pico-8 play session: hold ← + tap ❎, after a click and taps of 🅾, ❎, 🅾+❎, 🅾 in the second before t = 0

[t = 1 s] hold ← ~1s, tap ❎ ~2×
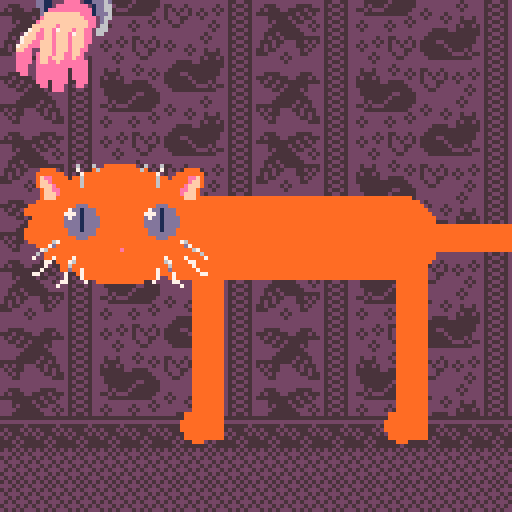
[t = 2 s] hold ← ~2s, tap ❎ ~4×
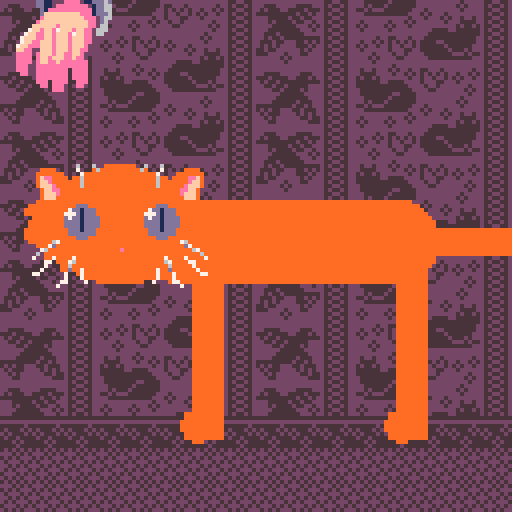
[t = 6 s] hold ← ~6s, tap ❎ ~10×
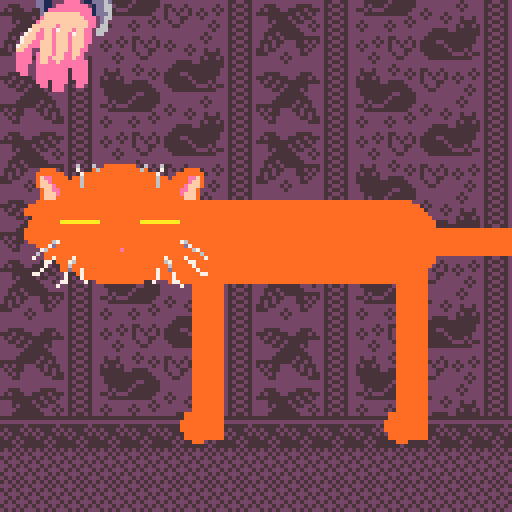

pico-8 cartridge
version 42
__lua__
-- [lib:p8go] --
-- p8go runtime v0
p8go={}
local _b=0x5f80
local _s=0
local function _w(cmd,ch,msg)
 _s=(_s+1)%256
 ch=ch or ""
 msg=msg or ""
 poke(_b,0)
 poke(_b+1,_s)
 poke(_b+2,112) poke(_b+3,56) poke(_b+4,103) poke(_b+5,111) poke(_b+6,33)
 poke(_b+7,cmd)
 poke(_b+8,#ch)
 poke(_b+9,#msg)
 for i=1,min(#ch,8) do poke(_b+9+i,ord(ch,i)) end
 for i=1,min(#msg,13) do poke(_b+17+i,ord(msg,i)) end
 local c=0
 for i=0,30 do c=(c+peek(_b+i))%256 end
 poke(_b+31,c)
end
function p8go.has(_) return peek(_b+2)==112 and peek(_b+3)==56 end
function p8go.ipc_send(ch,msg) _w(1,ch,msg) end
function p8go.vibe(ms,strength) p8go.ipc_send("haptic",chr(1)..chr(ms%256)..chr(flr((strength or 1)*255))) end
function p8go.vibe_stop() p8go.ipc_send("haptic",chr(2)) end
function p8go.ach_unlock(id) p8go.ipc_send("ach",chr(1)..id) end
function p8go.ach_progress(id,v,t) p8go.ipc_send("ach",chr(2)..id..":"..v..":"..t) end
-- [/lib:p8go] --
-- i18n runtime (generated by pico8ide)
-- locale: zh, 3 unique glyphs
_gd="\x00\x00\x0a\x05\x00\x00\x00\x00\x32\x2f\x3a\x3a\x7f\x2a\x3b\x00\x29\x7e\x2b\x7e\x7f\x56\x7d\x00"
_gw={5,8,8}
_td={
 ["pet_kitty"]={w=26,s="\128\129\130\128"},
}

function _txi()
 poke(0x5600,4)
 poke(0x5601,8)
 poke(0x5602,8)
 for i=1,#_gd do poke(0x59ff+i,ord(_gd,i)) end
end

function tx(k,x,y,c)
 local d=_td[k]
 if not d then return end
 local cx=x
 for i=1,#d.s do
  local ch=ord(d.s,i)
  if ch==10 then cx=x y+=10
  else
   print("\014"..chr(ch),cx,y,c)
   cx+=_gw[ch-127]
  end
 end
end

function txw(k)
 local d=_td[k]
 return d and d.w or 0
end

--pet the cat
--by doriencey
--v 2.2
--add vibration by hp7hao


function _init()
 _txi()
	--reset()
	
	head={x=0,y=40}
	allow_hissing=0					
	eyecol=	flr(rnd(5))+9				
	eyerad=	rnd(3)+3
	norerad=rnd(2)
	
	sprs={0,3}
	head_spr=rnd(sprs)
						
	pl={x=64,y=8,r=25,spr=7}
	
purrgoing=false
offst=-20

hiss_t=0
hissing=false

anger=0
angry=false
puff_t=10

cat={}
legs={}

catcols=split("0,1,4,5,6,7,13,137,128,129,132,134")
									
catc=ceil(rnd(#catcols))
catcolor=catcols[catc]

pi=3.14

spd=2
puff=0
mode="pet_kitty"
maxh=100

eyesopen=true
t=1

purrmeter=0
meow_t=0

blink=.1

meow_sound=1	
		
	switch_t=10
	move=move_arrows
	cartdata("ptc_3_by_doriencey")
	loadsetting()
	menu_txt=menu[allow_hissing+1]
	
	setup_body()
	setup_personality()
	pickcolors()
	lock_to_pl()
end

function _update60()
--resetting mouse position
	if stat(31)=='r' then
		mouse_x,mouse_y=pl.x,pl.y
	end

	switch_t-=1
		menuitem(2,menu_txt,
		toggle_hiss)
	t+=1
	
	npox=(pl.x/127)*28-5
	
	update_cat_body()
	update_head()
	update_eyes()
	update_legs()
	breath()
	purr()
		
	if allow_hissing==0 then
		get_angry()
		hiss()
		puff_up()
	end
	if allow_hissing!=0 then
		anger=0
		angry=false
	end
	
	update_mean()	
	meow()
	move()
	
	--extra offset y-position
	--so the hand actually
	--reaches the cat
	offst=sin((pl.y*pl.y)/20*0.0018)*40	

	--angry=true
	mouse_or_arrows()
	pl.y=limit(pl.y,0,40)
	pl.x=limit(pl.x,20,127)
	
end--update

function _draw()

	cls(3)
	map()	
	palt(0)
	palt(3,true)

	textshad(mode,30,textpos,7,5)	
		
	textpos=(sint(1)*2)+30
	
	draw_legs()
	draw_cat_body()
	drawhead(0,head.y)
	draw_angry()
	drawhand()
	
	pickcolors()
	
--print(purrmeter,8,8,10)

end--draw

textpos=0
------------------------------

function drawhead(x,y)
	
	spr(head_spr,x+6,y,3,4)
	
	spr(head_spr,x+30,
					y,3,4,true)
	circfill(x+30,y+22,
												noserad,14)
																	
	for i=1,2 do
		draw_eye(head.x+i*20,
		head.y+15)
	end
		drawmouth(head.x+30,head.y+28)		
end

--bell curve calculations
function calcbell(x,
									inflx,infly)

		local xm=(x-inflx)
		local devi=2--deviation
		local 
		exp=(-1/2*((xm)/devi))*
		(-1/2*((xm)/devi))
		bell=1/devi*sqrt(2*pi)*exp						
		bell=limit(bell,-4,4)			
		local y=(bell-2*bell+infly)*5
		local val=(infly*y/100)+20

		return val
end


-->8

function mouse_or_arrows()
	
	for i=0,4 do
		if btn(i) then
			move=move_arrows
		end
	end
	
	if check_using_mouse()then
		move=move_mouse
	end
	
end

function lock_to_pl()
	poke(0x5f2d,0x5) 
	mouse_x=pl.x
	mouse_y=pl.y
end

function move_mouse()
	pl.x+=stat(38)/8
	pl.y+=stat(39)/8
end

function check_using_mouse()
	if stat(38)!=0 then
		lock_to_pl()
		mode=""
		return true
	end
		return false
end

function move_arrows()	
	for i=1,4 do	
		local dirx={-spd,spd,0,0}
		local diry={0,0,-spd/2,spd/2}
				if btn(i-1) then
					pl.x+=dirx[i]
					pl.y+=diry[i]
					mode="  "
				end
	end	
end


function check_moving_richt()

	if stat(38)>0 then
		return true
	end

	if btn(➡️) then
		return true
	end
	
	return false
end

function check_moving_left()
	if stat(38)<0 then
		return true
	end
	if btn(⬅️) then
		return true
	end
	
	x_buff=pl.x
	
	return false
end



	function check_push()
		if	pl.y>37 then
			return true
			else return false
		end
	end
	
	function check_rub()
		if touchingbody() and btn(⬅️) then
			return true 
			else return false
		end
	end

function touch_head()
	if pl.x<60 and pl.y>23 
	and pl.y<37
	then return true end
	return false
end

function touchingbody()
	if pl.y>23 and pl.y<37
	then
		return true
	end
	return false
end

function pickcolors()

	if catcolor==eyecol then
		catcolor=0
	end
	
	pal(0,catcolor,1)
	pal(3,143,1)
	pal(2,142,1)
	if catcolor==137 then
		pal(3,133,1)
		pal(2,141,1)	
	end
end

function limit(val,mn,mx)
	val=min(mx,val)
	val=max(mn,val)
		return val
end
	
	function textshad(string,x,y,c1,c2)
		tx(string,x,y+1,c2)
		tx(string,x,y,c1)
	end
	
function cycle(val,mn,mx)
	if val>mx then 
	val=mn
	elseif val<mn then
	val=mx 
	end
	return val
end

function sint(exp)
	return sin(time()*exp)
end
-->8

function drawhand()
	if touchingbody() then
		animatehand()
	end

	rectfill(pl.x-7,
										0,pl.x+6,
										pl.y-offst-7,13)

	spr(pl.spr,pl.x-16,
					pl.y-offst-16,3,4)
end


function animatehand()
	local id=1
	local plsprts={7,10,13}
	id+=flr(sint(4))
	id=cycle(id,1,#plsprts)
	pl.spr=plsprts[id]
	if sint(1.5)==0 then
		p8go.vibe(100,0.66)
		sfx(7,2)
	end
end


-->8
--sound

function pickmeow()
	meow_sound=flr(rnd(4))
	c_meowfreq=
	flr(rnd(meowfreq)+meowfreq)
end

function meowing()
	if meow_t>0 then
		return true else 
		return false
	end
end

function canmeow()
	if touchingbody() then
		if not touch_head() then
			if not purrgoing then
				if not hissing then
					if t%meowfreq==1 then
						return true
					end
				end
			end
		end
	end
	return false
end

function meow()
	meow_t-=1
	meow_t=limit(meow_t,0,30)
	if canmeow() then
			meow_t=60
			p8go.vibe(255,0.66)
			sfx(meow_sound)
			pickmeow()
	end
end

function purr()
	fillpurr()		
	if purring then
		meowt=false
		if not purrgoing then
			music(4,20000)
			purrgoing=true
			
		end
		else music(-1,1000)
							purrgoing=false
	end
end

function hiss()
	hiss_t-=1
	if anger>=moody and 
	purring==false and
	hissing==false then
		hiss_t=200+rnd(300)
		p8go.vibe(255,1.0)
		sfx(10)
		hissing=true
		anger-=500
	end
	if hiss_t<1 then 
	hissing=false
	end 
	hiss_t=limit(hiss_t,0,200)
end


-->8
--personality functions

function setup_personality()
	
	verbmode=rnd(1000)	
	raggdoll=rnd(100)
	
	meowfreq=flr(rnd(100)+200)
	c_meowfreq=meowfreq
			
	friendlyness=3000
	moody=rnd(3000)+500
	maxfriend=friendlyness+rnd(600)+100
	
	headpet_rate=rnd(3)
--headpet=0
	bodypet_rate=rnd(3)
--	bodypet=0
	stroke_bonus=rnd(10)+3
--	stroke=0

	rub_rate=rnd(3)+6-15
--	rub=0
	push_rate=-rnd(3)+6-15
--	push=0
	decay=rnd(3)+1-4
		
	if verbmode>995 then
		mean=true
	end
	
	a_push_rate=rnd(3)+1
	a_rub_rate=rnd(1)+1
	a_decay=rnd()
	
	if raggdoll>98 then
		friendlyness=1
		maxfriendlyness=1500
		rub_rate=1
		push_rate=1
		a_push_rae=0
		a_rub_rate=0
	end
end


function fillpurr()	

	if	eyesopen==false then
		headpet=headpet_rate
		else headpet=0
	end
	if touchingbody() 
	and pl.y<37 and check_moving_left()==false 
	then
		bodypet=bodypet_rate
		else bodypet=0
	end
	
	if touchingbody() and 
	check_moving_left() then
		rub=rub_rate
		else rub=0
	end
	
	if touchingbody() and 
	check_moving_richt() then
		stroke=stroke_bonus
		else stroke=0
	end
	
	if check_push() then
		push=push_rate
		else push=0
	end	

			purrate=headpet+bodypet+rub
		+stroke+push+decay		

	purrmeter+=purrate		
			
		purrmeter=
		limit(purrmeter,0,maxfriend)
		
		if purrmeter>friendlyness then
		purring=true
		else purring =false
	end	
end


function get_angry()
	
	if check_push() then
		a_push=a_push_rate
		else a_push=0
	end
	
	if check_rub() then
		a_rub=a_rub_rate
		else a_rub=0
	end
	
	if purrate>1 then
	 anger_rate=-(purrate/20)
	 else 
	 	anger_rate=
			a_push+a_rub-a_decay/20
	end
	
	anger+=anger_rate
	anger=limit(anger,0,moody+500)	
	
	if anger>moody or hissing then
		angry=true
		else angry=false
	end
	
end

function update_mean()
	if mean then
		if touchingbody() then
			anger+=5
			purrate=0
		end
	end
end


-->8
--new cat renderer

function setup_body()
	for i=1,28 do
		local c={}
		c.x=40+i*3+2
		c.y=60
		if i<20 then
		c.r=10
		else c.r=3
		end
		add(cat,c)
	end
	
	for i=1,2 do
		local l={}
		l.x=i*51-1
		l.y=65
		add(legs,l)
	end
	
end

function update_legs()
	for i=1,#legs do
		local l=legs[i]
		local _npox=(pl.x/127)*2
		l.y=
		calcbell(i,_npox,pl.y)
		l.y=limit(l.y,60,110)
	end
end

function draw_legs()
	for i=1,#legs do
		local l=legs[i]
			rectfill(l.x-2,l.y+sint(.5)*2,
			l.x+5,109,0)
			circfill(i*51-2,
			106,4,0)
	end
end

function update_cat_body()
	for i=1,#cat do
		local c=cat[i]
		c.y=
		calcbell(i,npox,pl.y)			
		c.y=limit(c.y,60,maxh)		
	end
end

function breath()
	for c in all(cat) do
		c.y+=sint(.5)
	end
end

function draw_cat_body()
	for c in all(cat) do
		circfill(c.x,c.y,c.r+puff,0)
	end
end

function update_head()	
	local hpos=
	calcbell(pl.x/127,npox,pl.y)
	+pl.y/10
	head.y=hpos-15	
	head.y=limit(head.y,40,110)
	if touch_head() then
		head.y+=sint(3)
	end	
end

		
	function update_eyes()
		if touch_head() then
			eyesopen = false
			else eyesopen = true
		end
		
	if sint(blink)>.95 then
		eyesopen=false
	end
	
	if angry then
		eyesopen=true
	end
		
	end

function draw_eye(x,y)
	local lineval=eyerad/2	

	if eyesopen then 
	local pupil=pl.x/50*(eyerad/5)
	
	circfill(x,y,eyerad,eyecol)
	line(x+pupil,
						y-lineval,
						x+pupil,
						y+lineval,1)
	circfill(x-lineval,
										y-eyerad/3+sint(.2)/2,
										eyerad/3,7)
	else
	line(x-eyerad,y,x+eyerad,y,
	catcolor+1) 
	end
		
end

function draw_angry()
	if angry then
		spr(128,head.x+15,
		head.y+eyerad+3,2,2)
		spr(128,head.x+30,
		head.y+eyerad+3,
		2,2,true)
	end
end

function mouthopen()
	if meowing() or hissing then
		return true
		else return false
	end
end

function drawmouth(x,y)
	if	mouthopen() then
			for i=1,2 do
				local c={0,8}
				circfill(x,y,6-(i*2),c[i])
			end
	end
end

function puff_up()
	if hiss_t>0 then
		puff+=2
		else puff-=.25
	end
	puff=limit(puff,0,2)
end	


-->8
--menu and cartdata

--cartdata("ptc 3 by doriencey")

menu={"disallow hissing",
						"allow hissing"}

function toggle_hiss()
	allow_hissing+=1
	allow_hissing%=2
	anger=0
	dset(0,allow_hissing)
	menu_txt=menu[allow_hissing+1]
end

function loadsetting()
	if dget(0)!=nil then
		allow_hissing=dget(0)
		else allow_hissing=0
	end
end





-->8
--make enabeling
--mouse support
--a menu item
__gfx__
33333333333333333333333333333333333000333333333333333333333333333dddddddddddd333333333333dd6666dddddd333333333333d6666666dddd333
33333333333336333633000033333333330ee003373337333333333333333333666666666dddd33333333333666666666dddd3333333333366666666666dd333
3333000033333733306000003333333330efe000307000003333333333333336666666666666dd3333333336666666666666dd3333333336666666666666dd33
3330000000333370000000003333333330ffee000070000033333333333333666ddddddd66666d33333333666ddddddd66666d33333333666ddddddd66666d33
3330fee00003006000000000333333330fffee00000700003333333333333666ddddddddddd666d333333666ddddddddddd666d333333666ddddddddddd66dd3
3330ffe00000006000000000333333330fffee0000000000333333333333366dddd1111dddddd6dd3333366ddd11111dddddd6dd3333366dd111111ddddd66dd
3330fffe0000006000000000333333330ee000000000000033333333333336dd111111111dddd66d333336dd111111111dddd6dd333336dd111111111ddd66dd
33330ffee0000000000000003333003000000000000000003333333333333dd11222eeee211ddd6d33333dd1122eeeee211dd66d33333dd112eeeeee211d666d
33330fffe0000000000000003333300000000000000000003333333333333dd112eeeeeeee21dd6633333dd11eeeeeeeee21dd6d33333dd11eeeeeeeee21d66d
33330fff000000000000000033333330000000000000000033333333333333d1eeeeeeeeeee1dd66333333d1eeeeeeeeeee1dd66333333d1eeefffeeeee1dd6d
33300000000000000000000033330000000000000000000033333333333333dfffffffffeee1ddd6333333dfffffffffeee1d666333333dfffffffffeee1dd6d
30000000000000000000000033300300000000000000000033333333333333effffffffffeee2d66333333effffffffffeee2666333333effffffffffeee2d6d
0000000000000000000000003333300000000000000000003333333333333effffffffffffee2d6333333effffffffffffee2d6333333effffffffffffe22d63
000000000000000000000000333330000000000000000000333333333333ffffffefffffffee26633333ffffffefffffffe226633333ffffffefffffffe22663
330000000000000000000000333300000000000000000000333333333337ffeffe7fffeffee26663333fffeffe7fffeffee266633337ffeffe7fffeffee26663
30000000000000000000000033300000000000000000000033333333337ffeeffefffe7ffee26633337ffeeffefffe7ffee26633337ffeeffefffe7ffee26633
3000000000000000000000003300003000000000000000003333333337fffeeffefffefffee2333333fffeeffefffefffee23333337ffeeffefffefffee23333
0000000000000000000000003003330000000000000000003333333337ffeefffefffefffee2333337ffeefffefffefffee233333fffeeffeffffefffee23333
000000000000000000000000333330000000000000000000333333337ffeeefffefffefffe2233333ffeeefffefffefffe2233333ffeeeffefffeffffe233333
00000000000000000000000033333000000000000000000033333333ffee33fffefffeffee2333333feee3fffefffeffee2333333feeefffefffefffee233333
30000006700000000000000033330000000000000000000033333333eeee3efffeffeeffe22333333eeeeefffeffeeffe22333333eeeefffefffefffe2233333
3330007d000000000000000033330030000000000000000033333333eeee3effefffeefee23333333eeeeeffefffeefee23333333eeeeeffefffeefee2333333
33337600000000000000000033330330000000000000000033333333eeee3effeefeeeeeee3333333eeeeeffeefeeeeeee33333333eeeeffeefeeeeeee333333
33363000000000000000000033333330030000000000000033333333eee33eeeeeeeeeeeee3333333eee3eeeeeeeeeeeee33333333eeeeeeeeeeeeeeeee33333
33733007000070000000000033333333030000000000000033333333eee33eeeeeeee3eeee3333333eee3eeeeeeeeeeeee333333333e3eeeeeeeeeeeeee33333
333337730007600000000000333333333303000076000000333333333ee33eeeeeeee3eeee3333333ee333eeeeeeeeeeee333333333333eeeeeeeeeeeee33333
3333373330060000000000003333333333333766000000003333333333333eeeeeeee3eeee333333333333eeeeeeeeeeee333333333333eeeeeeee3eee333333
33337333300d0070000000003333333333337333000700003333333333333eee3eeee33eee333333333333eeeeeeee3ee33333333333333ee3eeee3333333333
33773333337330700000000033333333337733333060000033333333333333ee3eee333ee33333333333333e33eee3333333333333333333333ee33333333333
33333333337333700000000033333333333333333700000033333333333333333eee3333333333333333333333ee333333333333333333333333333333333333
33333333377333373300000033333333333333337333000033333333333333333333333333333333333333333333333333333333333333333333333333333333
33333333733333333333333333333333333333333333333333333333333333333333333333333333333333333333333333333333333333333333333333333333
00000000222222222332233222222222223222222222222222232222333333333333333333333333333333333333333300000000000000000000000000000000
00000000222222322323323222322322232322322222222222323222222222223333333333333333333336333633000000000000000000000000000000000000
00000000223223232332233222333322223223232232222222232222333333233333333333330000333337333060000000000000000000000000000000000000
00000000232322322323323223233232222222322323222322222222323332323333333333300000003333700000000000000000000000000000000000000000
0000000022322222233223322333333223333222223222323223223223233323333333333330fee0000300600000000000000000000000000000000000000000
0000000022222322232332322333333333333322222222232223333232332333333333333330ffe0000000600000000000000000000000000000000000000000
0000000022223232233223322233333333333332222222222232332333323233333333333330fffe000000600000000000000000000000000000000000000000
00000000222223222323323222333333332233332222333322333333333323333333333333330ffee00000000000000000000000000000000000000000000000
00000000000000002222222222233333323333332223333333333333323232323333333333330fffe00000000000000000000000000000000000000000000000
00000000000000002332223222232333233333332233333333333332222323233333333333330fff000000000000000000000000000000000000000000000000
00000000000000002323232323323222333333322333322333333332323232223333333333300000000000000000000000000000000000000000000000000000
00000000000000002322322322233333333333222333333233333322232223233333333330000000000000000000000000000000000000000000000000000000
00000000000000002322233222222222222222322333333323332322223232323333333300000000000000000000000000000000000000000000000000000000
00000000000000002232232222322222232223232233333332223233232322233333333300000000000000000000000000000000000000000000000000000000
00000000000000002223322223232222323222322223333333333322322232323333333333000000000000000000000000000000000000000000000000000000
00000000000000002222222222322222232222222222222222222222232323223333333330000000000000000000000000000000000000000000000000000000
00000000000000002222222222222222222222222222222222222222000000003333333330000000000000000000000000000000000000000000000000000000
00000000000000002233322222333322222222222222222222222222000000003333330000000000000000000000000000000000000000000000000000000000
00000000000000002323332233332333222222222233332222233322000000003333333000000000000000000000000000000000000000000000000000000000
00000000000000003333333333233232222222223332333322333232000000003333333300000000000000000000000000000000000000000000000000000000
00000000000000002223333323323322222222222323323333333333000000003333333330000006700000000000000000000000000000000000000000000000
0000000000000000222323333233223222222222223323323333322200000000333333333330007d000000000000000000000000000000000000000000000000
00000000000000002222333333222323222222222222332333323222000000003333333333337600000000000000000000000000000000000000000000000000
00000000000000002223333333322232222222222222223333332222000000003333333333363000000000000000000000000000000000000000000000000000
00000000000000002233323333332222222222222222233333333222000000003333333333733007000070000000000000000000000000000000000000000000
00000000000000002232332333333333222222222222333333233322000000003333333333333773000760000000000000000000000000000000000000000000
00000000000000002333233222332323222222223333333332332322000000003333333333333733300600000000000000000000000000000000000000000000
00000000000000002323232222333232222222223232332223323332000000003333333333337333300d00700000000000000000000000000000000000000000
00000000000000003323322222232322222222222323332222323232000000003333333333773333337330700000000000000000000000000000000000000000
00000000000000003332222322233222222222222232322222233233000000003333333333333333337333700000000000000000000000000000000000000000
00000000000000002222223232222222222222222223322222222333000000003333333333333333377333373300000000000000000000000000000000000000
00000000000000002222222322222222222222222222222222222222000000003333333333333333733333333333333300000000000000000000000000000000
33333000000333330000000000000000000000000000000000000000000000000000000000000000000000000000000000000000000000000000000000000000
33300000000003330000000000000000000000000000000000000000000000000000000000000000000000000000000000000000000000000000000000000000
33000000000000330000000000000000000000000000000000000000000000000000000000000000000000000000000000000000000000000000000000000000
30000000000000030000000000000000000000000000000000000000000000000000000000000000000000000000000000000000000000000000000000000000
30000000000000030000000000000000000000000000000000000000000000000000000000000000000000000000000000000000000000000000000000000000
33300000000000000000000000000000000000000000000000000000000000000000000000000000000000000000000000000000000000000000000000000000
33333300000000000000000000000000000000000000000000000000000000000000000000000000000000000000000000000000000000000000000000000000
33333330000000000000000000000000000000000000000000000000000000000000000000000000000000000000000000000000000000000000000000000000
33333333300000000000000000000000000000000000000000000000000000000000000000000000000000000000000000000000000000000000000000000000
33333333333300000000000000000000000000000000000000000000000000000000000000000000000000000000000000000000000000000000000000000000
33333333333333330000000000000000000000000000000000000000000000000000000000000000000000000000000000000000000000000000000000000000
33333333333333330000000000000000000000000000000000000000000000000000000000000000000000000000000000000000000000000000000000000000
33333333333333330000000000000000000000000000000000000000000000000000000000000000000000000000000000000000000000000000000000000000
33333333333333330000000000000000000000000000000000000000000000000000000000000000000000000000000000000000000000000000000000000000
33333333333333330000000000000000000000000000000000000000000000000000000000000000000000000000000000000000000000000000000000000000
33333333333333330000000000000000000000000000000000000000000000000000000000000000000000000000000000000000000000000000000000000000
33333333300000000000000000000000000000000000000000000000000000000000000000000000000000000000000000000000000000000000000000000000
33333330333000000000000000000000000000000000000000000000000000000000000000000000000000000000000000000000000000000000000000000000
33333333033330000000000000000000000000000000000000000000000000000000000000000000000000000000000000000000000000000000000000000000
33333333033333330000000000000000000000000000000000000000000000000000000000000000000000000000000000000000000000000000000000000000
33333333333333333000000000000000000000000000000000000000000000000000000000000000000000000000000000000000000000000000000000000000
33333333333333333300000000000000000000000000000000000000000000000000000000000000000000000000000000000000000000000000000000000000
33333333333333333300000000000000000000000000000000000000000000000000000000000000000000000000000000000000000000000000000000000000
33333333333333333000000000000000000000000000000000000000000000000000000000000000000000000000000000000000000000000000000000000000
33333333333333333330300000000000000000000000000000000000000000000000000000000000000000000000000000000000000000000000000000000000
33333333333333333333300000000000000000000000000000000000000000000000000000000000000000000000000000000000000000000000000000000000
33333333333333333333300000000000000000000000000000000000000000000000000000000000000000000000000000000000000000000000000000000000
33333333333333333333333300000000000000000000000000000000000000000000000000000000000000000000000000000000000000000000000000000000
33333333333333333333333300000000000000000000000000000000000000000000000000000000000000000000000000000000000000000000000000000000
33333333333333333333333300000000000000000000000000000000000000000000000000000000000000000000000000000000000000000000000000000000
33333333333333333333333333000000000000000000000000000000000000000000000000000000000000000000000000000000000000000000000000000000
33333333333333333333333333333333000000000000000000000000000000000000000000000000000000000000000000000000000000000000000000000000
00000000000000000000000000000000000000000000000000000000000000000000000000000000000000000000000000000000000000000000000000000000
00000000000000000000000000000000000000000000000000000000000000000000000000000000000000000000000000000000000000000000000000000000
00000000000000000000000000000000000000000000000000000000000000000000000000000000000000000000000000000000000000000000000000000000
00000000000000000000000000000000000000000000000000000000000000000000000000000000000000000000000000000000000000000000000000000000
00000000000000000000000000000000000000000000000000000000000000000000000000000000000000000000000000000000000000000000000000000000
00000000000000000000000000000000000000000000000000000000000000000000000000000000000000000000000000000000000000000000000000000000
00000000000000000000000000000000000000000000000000000000000000000000000000000000000000000000000000000000000000000000000000000000
00000000000000000000000000000000000000000000000000000000000000000000000000000000000000000000000000000000000000000000000000000000
00000000000000000000000000000000000000000000000000000000000000000000000000000000000000000000000000000000000000000000000000000000
00000000000000000000000000000000000000000000000000000000000000000000000000000000000000000000000000000000000000000000000000000000
00000000000000000000000000000000000000000000000000000000000000000000000000000000000000000000000000000000000000000000000000000000
00000000000000000000000000000000000000000000000000000000000000000000000000000000000000000000000000000000000000000000000000000000
00000000000000000000000000000000000000000000000000000000000000000000000000000000000000000000000000000000000000000000000000000000
00000000000000000000000000000000000000000000000000000000000000000000000000000000000000000000000000000000000000000000000000000000
00000000000000000000000000000000000000000000000000000000000000000000000000000000000000000000000000000000000000000000000000000000
00000000000000000000000000000000000000000000000000000000000000000000000000000000000000000000000000000000000000000000000000000000
00000000000000000000000000000000000000000000000000000000000000000000000000000000000000000000000000000000000000000000000000000000
00000000000000000000000000000000000000000000000000000000000000000000000000000000000000000000000000000000000000000000000000000000
00000000000000000000000000000000000000000000000000000000000000000000000000000000000000000000000000000000000000000000000000000000
00000000000000000000000000000000000000000000000000000000000000000000000000000000000000000000000000000000000000000000000000000000
00000000000000000000000000000000000000000000000000000000000000000000000000000000000000000000000000000000000000000000000000000000
00000000000000000000000000000000000000000000000000000000000000000000000000000000000000000000000000000000000000000000000000000000
00000000000000000000000000000000000000000000000000000000000000000000000000000000000000000000000000000000000000000000000000000000
00000000000000000000000000000000000000000000000000000000000000000000000000000000000000000000000000000000000000000000000000000000
00000000000000000000000000000000000000000000000000000000000000000000000000000000000000000000000000000000000000000000000000000000
00000000000000000000000000000000000000000000000000000000000000000000000000000000000000000000000000000000000000000000000000000000
00000000000000000000000000000000000000000000000000000000000000000000000000000000000000000000000000000000000000000000000000000000
00000000000000000000000000000000000000000000000000000000000000000000000000000000000000000000000000000000000000000000000000000000
00000000000000000000000000000000000000000000000000000000000000000000000000000000000000000000000000000000000000000000000000000000
00000000000000000000000000000000000000000000000000000000000000000000000000000000000000000000000000000000000000000000000000000000
00000000000000000000000000000000000000000000000000000000000000000000000000000000000000000000000000000000000000000000000000000000
00000000000000000000000000000000000000000000000000000000000000000000000000000000000000000000000000000000000000000000000000000000
__gff__
0000000000000000000000000000000000000000000000000000000000000000000000000000000000000000000000000000000000000000000000000000000000000000000000000000000000000000000000000000000000000000000000000000000000000000000000000000000000000000000000000000000000000000
0000000000000000000000000000000000000000000000000000000000000000000000000000000000000000000000000000000000000000000000000000000000000000000000000000000000000000000000000000000000000000000000000000000000000000000000000000000000000000000000000000000000000000
__map__
6263425354524142626342535445464200000000000000000000000000000000000000000000000000000000000000000000000000000000000000000000000000000000000000000000000000000000000000000000000000000000000000000000000000000000000000000000000000000000000000000000000000000000
7273424152454642727342415255564200000000000000000000000000000000000000000000000000000000000000000000000000000000000000000000000000000000000000000000000000000000000000000000000000000000000000000000000000000000000000000000000000000000000000000000000000000000
6566424344555642656642434452414200000000000000000000000000000000000000000000000000000000000000000000000000000000000000000000000000000000000000000000000000000000000000000000000000000000000000000000000000000000000000000000000000000000000000000000000000000000
7576425354454642757642535445464200000000000000000000000000000000000000000000000000000000000000000000000000000000000000000000000000000000000000000000000000000000000000000000000000000000000000000000000000000000000000000000000000000000000000000000000000000000
6263424152555642626342415255564200000000000000000000000000000000000000000000000000000000000000000000000000000000000000000000000000000000000000000000000000000000000000000000000000000000000000000000000000000000000000000000000000000000000000000000000000000000
7273424344524142727342434452414200000000000000000000000000000000000000000000000000000000000000000000000000000000000000000000000000000000000000000000000000000000000000000000000000000000000000000000000000000000000000000000000000000000000000000000000000000000
6566425354454642656642535445464200000000000000000000000000000000000000000000000000000000000000000000000000000000000000000000000000000000000000000000000000000000000000000000000000000000000000000000000000000000000000000000000000000000000000000000000000000000
7576424152555642757642415255564200000000000000000000000000000000000000000000000000000000000000000000000000000000000000000000000000000000000000000000000000000000000000000000000000000000000000000000000000000000000000000000000000000000000000000000000000000000
6263424344524142626342434452414200000000000000000000000000000000000000000000000000000000000000000000000000000000000000000000000000000000000000000000000000000000000000000000000000000000000000000000000000000000000000000000000000000000000000000000000000000000
7273425354454642727342535445464200000000000000000000000000000000000000000000000000000000000000000000000000000000000000000000000000000000000000000000000000000000000000000000000000000000000000000000000000000000000000000000000000000000000000000000000000000000
6566424152555642656642415255564200000000000000000000000000000000000000000000000000000000000000000000000000000000000000000000000000000000000000000000000000000000000000000000000000000000000000000000000000000000000000000000000000000000000000000000000000000000
7576424344524142757642434452414200000000000000000000000000000000000000000000000000000000000000000000000000000000000000000000000000000000000000000000000000000000000000000000000000000000000000000000000000000000000000000000000000000000000000000000000000000000
6263425354454642626342535445464200000000000000000000000000000000000000000000000000000000000000000000000000000000000000000000000000000000000000000000000000000000000000000000000000000000000000000000000000000000000000000000000000000000000000000000000000000000
4747474747474747474747474747474700000000000000000000000000000000000000000000000000000000000000000000000000000000000000000000000000000000000000000000000000000000000000000000000000000000000000000000000000000000000000000000000000000000000000000000000000000000
5757575757575757575757575757575700000000000000000000000000000000000000000000000000000000000000000000000000000000000000000000000000000000000000000000000000000000000000000000000000000000000000000000000000000000000000000000000000000000000000000000000000000000
5757575757575757575757575757575700000000000000000000000000000000000000000000000000000000000000000000000000000000000000000000000000000000000000000000000000000000000000000000000000000000000000000000000000000000000000000000000000000000000000000000000000000000
0000000000000000000000000000000000000000000000000000000000000000000000000000000000000000000000000000000000000000000000000000000000000000000000000000000000000000000000000000000000000000000000000000000000000000000000000000000000000000000000000000000000000000
0000000000000000000000000000000000000000000000000000000000000000000000000000000000000000000000000000000000000000000000000000000000000000000000000000000000000000000000000000000000000000000000000000000000000000000000000000000000000000000000000000000000000000
0000000000000000000000000000000000000000000000000000000000000000000000000000000000000000000000000000000000000000000000000000000000000000000000000000000000000000000000000000000000000000000000000000000000000000000000000000000000000000000000000000000000000000
0000000000000000000000000000000000000000000000000000000000000000000000000000000000000000000000000000000000000000000000000000000000000000000000000000000000000000000000000000000000000000000000000000000000000000000000000000000000000000000000000000000000000000
0000000000000000000000000000000000000000000000000000000000000000000000000000000000000000000000000000000000000000000000000000000000000000000000000000000000000000000000000000000000000000000000000000000000000000000000000000000000000000000000000000000000000000
0000000000000000000000000000000000000000000000000000000000000000000000000000000000000000000000000000000000000000000000000000000000000000000000000000000000000000000000000000000000000000000000000000000000000000000000000000000000000000000000000000000000000000
0000000000000000000000000000000000000000000000000000000000000000000000000000000000000000000000000000000000000000000000000000000000000000000000000000000000000000000000000000000000000000000000000000000000000000000000000000000000000000000000000000000000000000
0000000000000000000000000000000000000000000000000000000000000000000000000000000000000000000000000000000000000000000000000000000000000000000000000000000000000000000000000000000000000000000000000000000000000000000000000000000000000000000000000000000000000000
0000000000000000000000000000000000000000000000000000000000000000000000000000000000000000000000000000000000000000000000000000000000000000000000000000000000000000000000000000000000000000000000000000000000000000000000000000000000000000000000000000000000000000
0000000000000000000000000000000000000000000000000000000000000000000000000000000000000000000000000000000000000000000000000000000000000000000000000000000000000000000000000000000000000000000000000000000000000000000000000000000000000000000000000000000000000000
0000000000000000000000000000000000000000000000000000000000000000000000000000000000000000000000000000000000000000000000000000000000000000000000000000000000000000000000000000000000000000000000000000000000000000000000000000000000000000000000000000000000000000
0000000000000000000000000000000000000000000000000000000000000000000000000000000000000000000000000000000000000000000000000000000000000000000000000000000000000000000000000000000000000000000000000000000000000000000000000000000000000000000000000000000000000000
0000000000000000000000000000000000000000000000000000000000000000000000000000000000000000000000000000000000000000000000000000000000000000000000000000000000000000000000000000000000000000000000000000000000000000000000000000000000000000000000000000000000000000
0000000000000000000000000000000000000000000000000000000000000000000000000000000000000000000000000000000000000000000000000000000000000000000000000000000000000000000000000000000000000000000000000000000000000000000000000000000000000000000000000000000000000000
0000000000000000000000000000000000000000000000000000000000000000000000000000000000000000000000000000000000000000000000000000000000000000000000000000000000000000000000000000000000000000000000000000000000000000000000000000000000000000000000000000000000000000
0000000000000000000000000000000000000000000000000000000000000000000000000000000000000000000000000000000000000000000000000000000000000000000000000000000000000000000000000000000000000000000000000000000000000000000000000000000000000000000000000000000000000000
